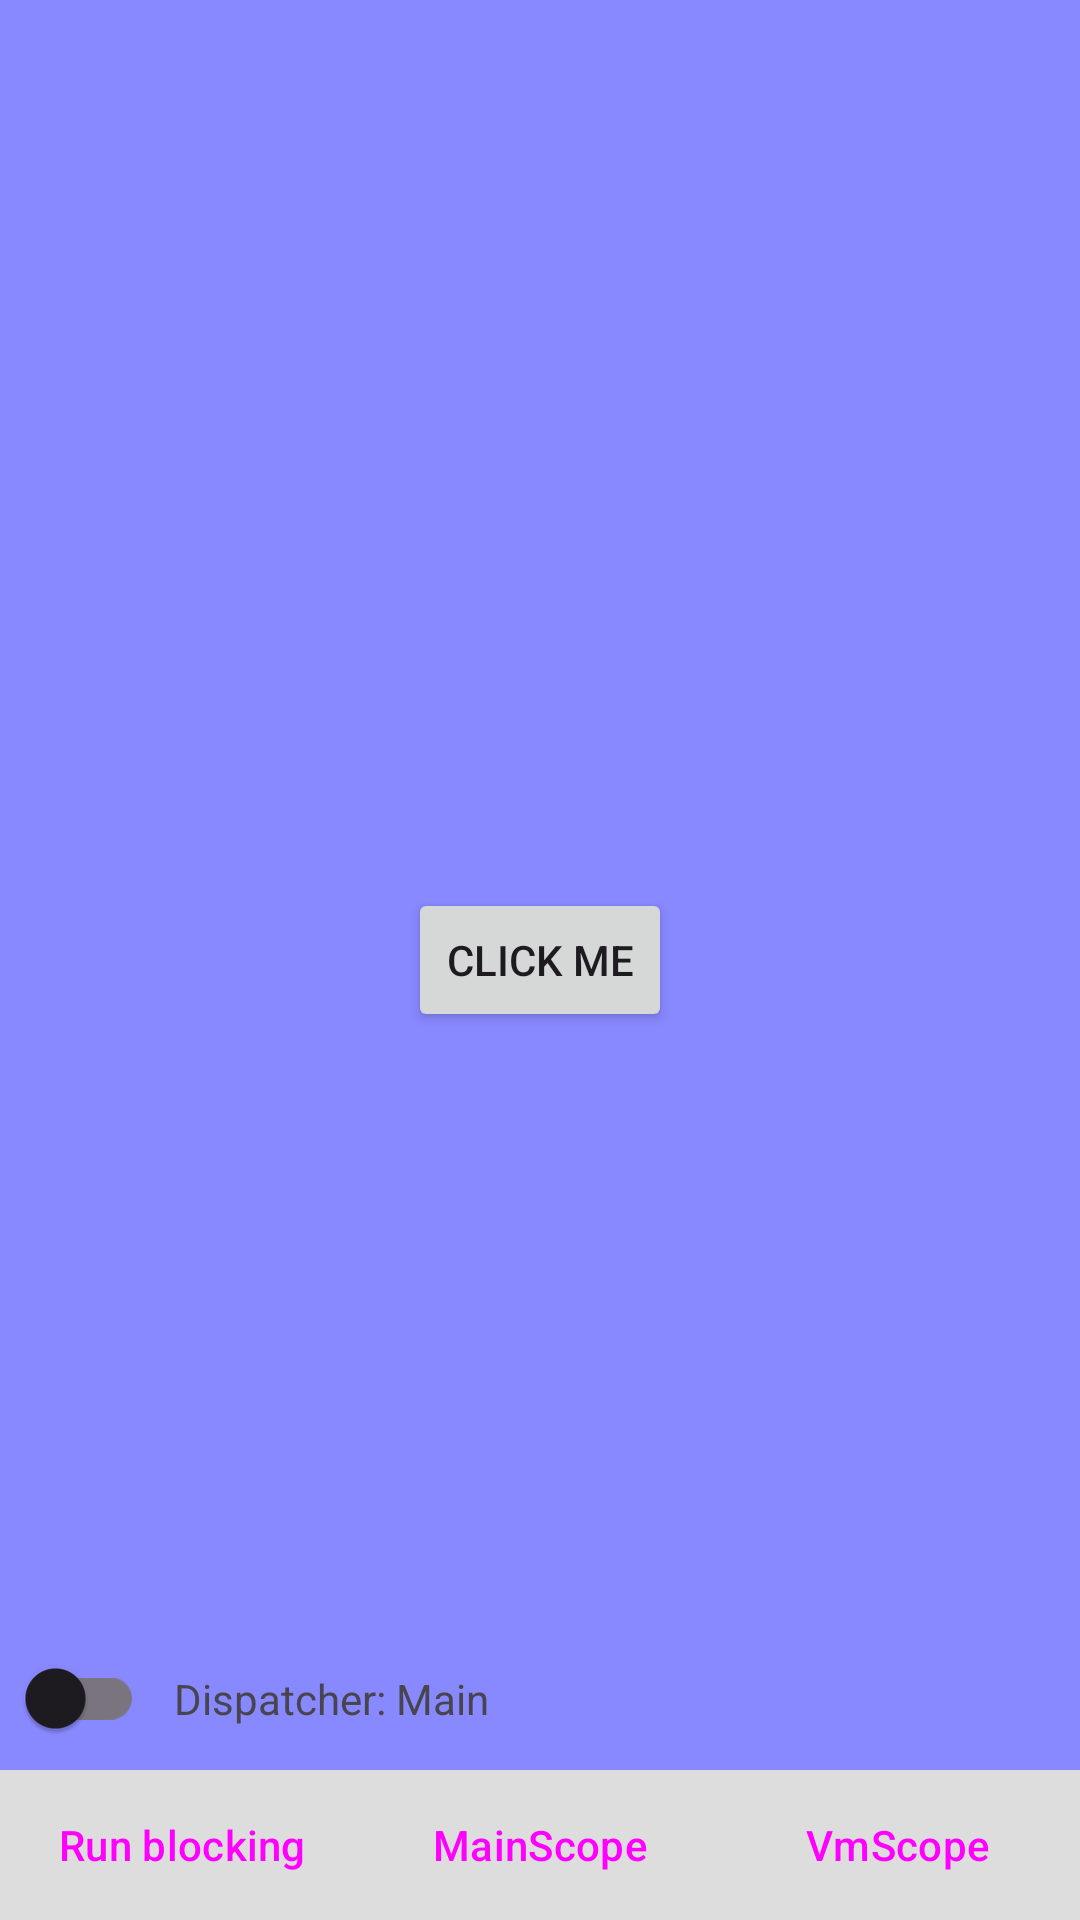

Write the Android layout XML for this screen, with the resource values it uses.
<!-- AndroidManifest.xml: application theme Theme.AndroidPracticeTasks -->
<!-- res/layout/fragment_main.xml -->
<?xml version="1.0" encoding="utf-8"?>
<androidx.constraintlayout.widget.ConstraintLayout xmlns:android="http://schemas.android.com/apk/res/android"
    xmlns:app="http://schemas.android.com/apk/res-auto"
    xmlns:tools="http://schemas.android.com/tools"
    android:layout_width="match_parent"
    android:layout_height="match_parent"
    tools:context=".MainFragment"
    android:background="@color/blue">

    <Button
        android:id="@+id/b_switch"
        android:layout_width="wrap_content"
        android:layout_height="wrap_content"
        android:text="Click me"
        app:layout_constraintBottom_toBottomOf="parent"
        app:layout_constraintEnd_toEndOf="parent"
        app:layout_constraintStart_toStartOf="parent"
        app:layout_constraintTop_toTopOf="parent" />

    <LinearLayout
        android:id="@+id/ll_jobs"
        android:layout_width="match_parent"
        android:layout_height="wrap_content"
        app:layout_constraintBottom_toBottomOf="parent"
        android:orientation="horizontal"
        android:padding="1dp"
        android:background="#ddd">

        <Button
            android:id="@+id/b_block"
            android:layout_width="0dp"
            android:layout_height="wrap_content"
            android:layout_weight="1"
            style="?attr/borderlessButtonStyle"
            android:text="Run blocking" />

        <Button
            android:id="@+id/b_main"
            android:layout_width="0dp"
            android:layout_height="wrap_content"
            android:layout_weight="1"
            style="?attr/borderlessButtonStyle"
            android:text="MainScope" />

        <Button
            android:id="@+id/b_vm_scope"
            android:layout_width="0dp"
            android:layout_height="wrap_content"
            android:layout_weight="1"
            style="?attr/borderlessButtonStyle"
            android:text="VmScope" />

    </LinearLayout>

    <androidx.appcompat.widget.SwitchCompat
        android:id="@+id/switch_dispatcher"
        android:layout_width="wrap_content"
        android:layout_height="wrap_content"
        app:layout_constraintBottom_toTopOf="@id/ll_jobs"
        app:layout_constraintStart_toStartOf="parent" />

    <TextView
        android:id="@+id/tv_dispatcher"
        android:layout_width="wrap_content"
        android:layout_height="wrap_content"
        app:layout_constraintBottom_toBottomOf="@id/switch_dispatcher"
        app:layout_constraintStart_toEndOf="@id/switch_dispatcher"
        app:layout_constraintTop_toTopOf="@id/switch_dispatcher"
        android:text="Dispatcher: Main"
        android:layout_marginStart="10dp" />

</androidx.constraintlayout.widget.ConstraintLayout>
<!-- resources referenced by this layout -->
<resources>
  <color name="blue">#88f</color>
  <style name="Theme.AndroidPracticeTasks" parent="Base.Theme.AndroidPracticeTasks" />
  <style name="Base.Theme.AndroidPracticeTasks" parent="Theme.Material3.DayNight.NoActionBar">
          
          
      </style>
</resources>
